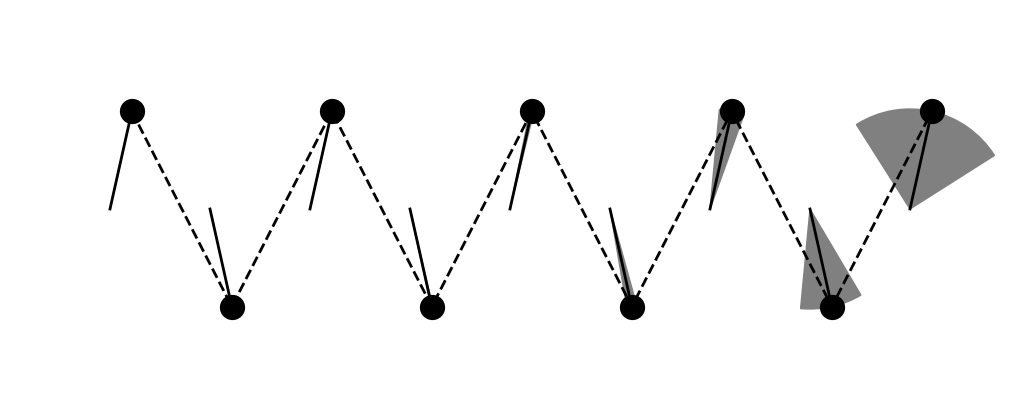

Source code (Python): (Note: this script raises an exception after producing the figure.)
# -*- coding: utf-8 -*-
"""
Created on Mon Jun 17 21:15:45 2019

[redacted]
"""
import numpy as np
from numpy import linalg as LA
import matplotlib.pyplot as plt
from matplotlib.patches import Wedge
import pandas as pd
import operator
from functools import reduce 

path="/Users/<user>/Dropbox/Non-Hermitian TI/Figures_for_manuscript/Sources_figure3/"

def SSHHamiltonian(a1,a2,b1,b2,N):
    return np.diag([a1,b2]*N+[a1],1)+np.diag([a2,b1]*N+[a2],-1)
def complexdot(a,b):
    return np.real(a).dot(np.real(b)) -  np.imag(a).dot(np.imag(b)) + 1j*(np.real(a).dot(np.imag(b)) +  np.real(b).dot(np.imag(a)))

    
def KLeigenvectors(N,c1,c2,alpha):
    #define hamiltonian
    psiL=np.array([(c1/c2)**i for i in range(0,N,1)])
    psiR=np.array([(c1/c2*(1-alpha)/(1+alpha))**i for i in range(0,N,1)])
    return psiR,psiL
    
def plotKLchain(ax1,psi,theta,r,N,color="LightGray",sign=1):
    for i in range(N):
        #ang=psi[i]*180/np.pi*(sign)**i#/np.pi*2
        ang=psi[i]*45*(sign)**i#/np.pi*2
        th=(-1)**i*(90-theta*180/np.pi)
        #for x1,y1,r,t1,t2 in zip(x, y, radii, theta1, theta2):
        wedge = Wedge((i,0), r, th-ang, th+ang,fc=color,alpha=1,ec=color,zorder=i)
        ax1.add_artist(wedge)
    
    for i in range(N):
       ax1.plot([i,i+r*np.sin(theta)],[0,(-1)**i*r*np.cos(theta)],ls="-",lw=2,color="k",zorder=i+10)
    
    xsprings=[i+r*np.sin(theta) for i in range(N)]
    ysprings=[(-1)**i*r*np.cos(theta)for i in range(N)]
    ax1.plot(xsprings,ysprings,ls="--",lw=2,color="k",zorder=20)
    ax1.scatter(xsprings,ysprings,marker="o",c="k",s=200,linewidths=4,edgecolors="k",zorder=21)#,size=10,color="k")

#Parameters
N=9#Length of the chain / 2 -1
c1=2.5#geometrical parameter 1
c2=1#geometrical parameter 2  
L=(N*2-1)# Real length of the chain
r=1#0.18/0.6*2
theta=0.22#15*np.pi/180

######
alpha=0.#non-reciprocal parameter 
###
fig1=plt.figure(1,figsize=(10,4))
ax1=fig1.add_axes([0.,0.,1,1])

#psiR1,psiR2, psiL1,psiL2 = SSHeigenvectors(N,c1,c2,alpha)
psiR,psiL=KLeigenvectors(N,c1,c2,alpha)
ixm=np.abs(psiR).argmax()
#ax1.plot(range(1,N+1),psiR/psiR[ixm],c="Gray")
#ixm=np.abs(psiL).argmax()
#ax1.plot(range(1,N+1),psiL/psiL[ixm],c="Gray")

xs=N-1
ys=0.9

plotKLchain(ax1,psiR/psiR[ixm],theta,r,N,color="Gray")

ax1.set_ylim(-2,2)
ax1.set_xlim(-1,N)
ax1.set_axis_off()

fig1.savefig(path+ "/figb_psiR_panel_alpha_0_KL_v4.pdf")


######
alpha=0.9#non-reciprocal parameter 
###
fig2=plt.figure(2,figsize=(10,4))
ax2=fig2.add_axes([0.,0.,1,1])


psiR,psiL=KLeigenvectors(N,c1,c2,alpha)
ixm=np.abs(psiR).argmax()
#ax2.plot(range(1,N+1),psiR/psiR[ixm],c="DeepPink")
#ixm=np.abs(psiL).argmax()
#ax2.plot(range(1,N+1),psiL/psiL[ixm],c="DeepPink")
#ax2.scatter(xs,ys,marker="d",c="None",s=150,linewidths=4,edgecolors="DeepPink")#,size=10,color="k")

plotKLchain(ax2,psiR/psiR[ixm],theta,r,N,color="DeepPink")


ax2.set_ylim(-2,2)
ax2.set_xlim(-1,N)
ax2.set_axis_off()


fig2.savefig(path+ "/figb_psiR_panel_alpha_0p8_KL_v4.pdf")

######
alpha=1.8#non-reciprocal parameter 
###
fig3=plt.figure(3,figsize=(10,4))
ax3=fig3.add_axes([0.,0.,1,1])

psiR,psiL=KLeigenvectors(N,c1,c2,alpha)
ixm=np.abs(psiR).argmax()

plotKLchain(ax3,psiR/psiR[ixm],theta,r,N,color="DeepPink",sign=-1)


ax3.set_ylim(-2,2)
ax3.set_xlim(-1,N)
ax3.set_axis_off()

fig3.savefig(path+ "/figb_psiR_panel_alpha_1p6_KL_v4.pdf")


######
alpha=2.7#non-reciprocal parameter 
###
fig4=plt.figure(4,figsize=(10,4))
ax4=fig4.add_axes([0.,0.,1,1])

psiR,psiL=KLeigenvectors(N,c1,c2,alpha)
ixm=np.abs(psiR).argmax()
#ax4.plot(range(1,N+1),psiR/psiR[ixm],c="Gray")
#ixm=np.abs(psiL).argmax()
#ax4.plot(range(1,N+1),psiL/psiL[ixm],c="Gray")

#ax4.scatter(xs,ys,marker="^",c="None",s=150,linewidths=4,edgecolors="Black")#,size=10,color="k")


#ax4.set_ylabel(r'eigenmode',fontsize=24)
#ax4.set_xlabel(r'site $n$',fontsize=24)

#ax4.set_ylim(-1.25,1.25)
#ax4.set_xlim(0.5,N+0.5)

plotKLchain(ax4,psiR/psiR[ixm],theta,r,N,color="Gray",sign=-1)


ax4.set_ylim(-2,2)
ax4.set_xlim(-1,N)
ax4.set_axis_off()


fig4.savefig(path+ "/figb_psiR_panel_alpha_2p4_KL_v4.pdf")